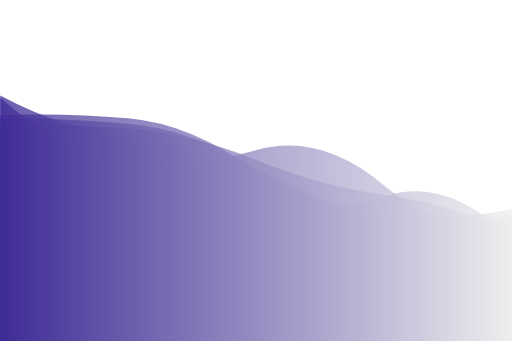
t = 0.00 s
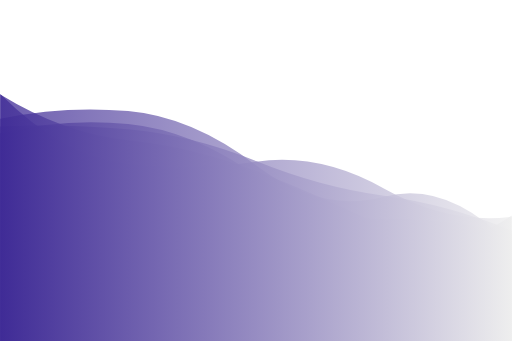
t = 2.08 s
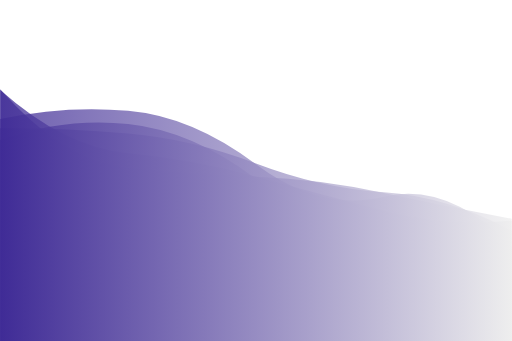
t = 4.16 s
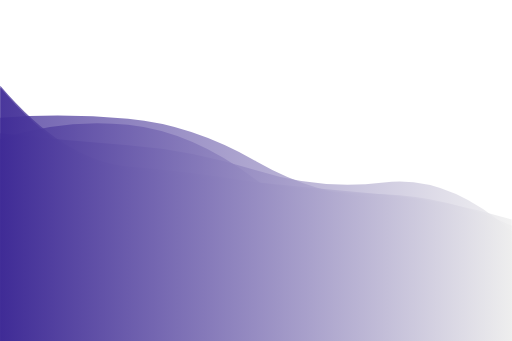
t = 6.24 s
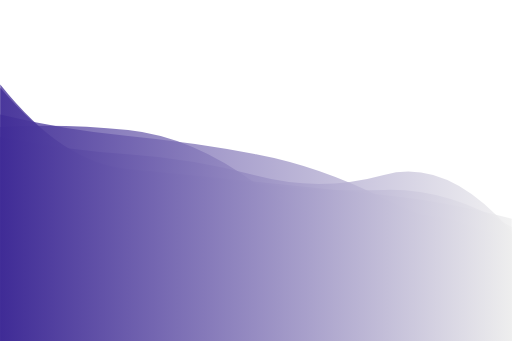
t = 8.33 s

The animated SVG that drew these frames (rendered in a browser with its animation timeline set to each time). Animation: 5 SMIL elements (animate=5); frames cover the first 8.32 s, repeats indefinitely.

<?xml version="1.0" encoding="utf-8"?>
<svg xmlns="http://www.w3.org/2000/svg" xmlns:xlink="http://www.w3.org/1999/xlink" style="margin: auto; background: none; display: block; z-index: 1; position: relative; shape-rendering: auto;" width="3000" height="2000" preserveAspectRatio="xMidYMid" viewBox="0 0 3000 2000">
<g transform="translate(1500,1000) scale(1,-1) translate(-1500,-1000)"><linearGradient id="lg-0.4090023383827137" x1="0" x2="1" y1="0" y2="0">
  <stop stop-color="#3f2b96" offset="0"></stop>
  <stop stop-color="#eeeeee" offset="1"></stop>
</linearGradient><path d="" fill="url(#lg-0.4090023383827137)" opacity="0.76">
  <animate attributeName="d" dur="25s" repeatCount="indefinite" keyTimes="0;0.333;0.667;1" calcMode="spline" keySplines="0.5 0 0.5 1;0.5 0 0.5 1;0.5 0 0.5 1" begin="0s" values="M0 0L 0 1439.2031313434686Q 375 1237.8880931414606  750 1198.7353972338576T 1500 1005.2756092045852T 2250 641.8519580633946T 3000 744.3851084531547L 3000 0 Z;M0 0L 0 1503.6688890624305Q 375 1034.1940776021793  750 1003.0118405509542T 1500 922.8090313425246T 2250 885.8142867490338T 3000 667.3850432249901L 3000 0 Z;M0 0L 0 1259.0572273005328Q 375 1341.4274672514352  750 1292.2865204890638T 1500 843.0576321830983T 2250 863.3804407381804T 3000 537.8272129254116L 3000 0 Z;M0 0L 0 1439.2031313434686Q 375 1237.8880931414606  750 1198.7353972338576T 1500 1005.2756092045852T 2250 641.8519580633946T 3000 744.3851084531547L 3000 0 Z"></animate>
</path><path d="" fill="url(#lg-0.4090023383827137)" opacity="0.76">
  <animate attributeName="d" dur="25s" repeatCount="indefinite" keyTimes="0;0.333;0.667;1" calcMode="spline" keySplines="0.5 0 0.5 1;0.5 0 0.5 1;0.5 0 0.5 1" begin="-5s" values="M0 0L 0 1375.3349805794442Q 375 1233.3721957817897  750 1198.9992585478544T 1500 904.7873157309062T 2250 842.8347442102331T 3000 675.0161448421093L 3000 0 Z;M0 0L 0 1300.9653374317732Q 375 1386.2492555346134  750 1353.715843982798T 1500 1035.2142101671193T 2250 846.6088524643446T 3000 552.0195922821795L 3000 0 Z;M0 0L 0 1339.9815509359146Q 375 1170.599711793774  750 1133.0127378507966T 1500 1122.0275951277436T 2250 830.1285433306493T 3000 657.4456195651571L 3000 0 Z;M0 0L 0 1375.3349805794442Q 375 1233.3721957817897  750 1198.9992585478544T 1500 904.7873157309062T 2250 842.8347442102331T 3000 675.0161448421093L 3000 0 Z"></animate>
</path><path d="" fill="url(#lg-0.4090023383827137)" opacity="0.76">
  <animate attributeName="d" dur="25s" repeatCount="indefinite" keyTimes="0;0.333;0.667;1" calcMode="spline" keySplines="0.5 0 0.5 1;0.5 0 0.5 1;0.5 0 0.5 1" begin="-10s" values="M0 0L 0 1454.454636405682Q 375 1064.4212262624633  750 1045.2869795589886T 1500 984.0553029182361T 2250 834.224255335394T 3000 793.8114161458296L 3000 0 Z;M0 0L 0 1422.8867268790411Q 375 1097.206192716858  750 1056.2062258122025T 1500 1132.024775800914T 2250 918.0334868057122T 3000 738.9940740452222L 3000 0 Z;M0 0L 0 1487.6597337537494Q 375 1043.2987052563287  750 1006.369084407903T 1500 930.7063036902839T 2250 858.4658614478474T 3000 712.3981039996546L 3000 0 Z;M0 0L 0 1454.454636405682Q 375 1064.4212262624633  750 1045.2869795589886T 1500 984.0553029182361T 2250 834.224255335394T 3000 793.8114161458296L 3000 0 Z"></animate>
</path><path d="" fill="url(#lg-0.4090023383827137)" opacity="0.76">
  <animate attributeName="d" dur="25s" repeatCount="indefinite" keyTimes="0;0.333;0.667;1" calcMode="spline" keySplines="0.5 0 0.5 1;0.5 0 0.5 1;0.5 0 0.5 1" begin="-15s" values="M0 0L 0 1191.7901643159314Q 375 1109.2479297653308  750 1084.458362014765T 1500 964.1248823720217T 2250 982.7633917541445T 3000 640.4113547006184L 3000 0 Z;M0 0L 0 1258.6132998122516Q 375 1350.3244225337064  750 1326.12552778217T 1500 1157.6244078288173T 2250 956.8576093733136T 3000 692.9960465037484L 3000 0 Z;M0 0L 0 1258.101949410666Q 375 1275.8840770624108  750 1242.0262827472168T 1500 1055.4946159923588T 2250 851.1096891501941T 3000 647.3386622840216L 3000 0 Z;M0 0L 0 1191.7901643159314Q 375 1109.2479297653308  750 1084.458362014765T 1500 964.1248823720217T 2250 982.7633917541445T 3000 640.4113547006184L 3000 0 Z"></animate>
</path><path d="" fill="url(#lg-0.4090023383827137)" opacity="0.76">
  <animate attributeName="d" dur="25s" repeatCount="indefinite" keyTimes="0;0.333;0.667;1" calcMode="spline" keySplines="0.5 0 0.5 1;0.5 0 0.5 1;0.5 0 0.5 1" begin="-20s" values="M0 0L 0 1177.0807937463153Q 375 1311.2340159359483  750 1272.0916355799623T 1500 949.1153559988293T 2250 702.7396544034838T 3000 549.8246527373042L 3000 0 Z;M0 0L 0 1432.2828634476366Q 375 1199.562965433489  750 1159.7816475324619T 1500 860.4953969365486T 2250 769.4653251319369T 3000 539.2793982229949L 3000 0 Z;M0 0L 0 1360.6433859877516Q 375 1304.9384524438424  750 1274.843430908252T 1500 1041.4094677234493T 2250 759.3479714217731T 3000 873.3722974830853L 3000 0 Z;M0 0L 0 1177.0807937463153Q 375 1311.2340159359483  750 1272.0916355799623T 1500 949.1153559988293T 2250 702.7396544034838T 3000 549.8246527373042L 3000 0 Z"></animate>
</path></g>
</svg>